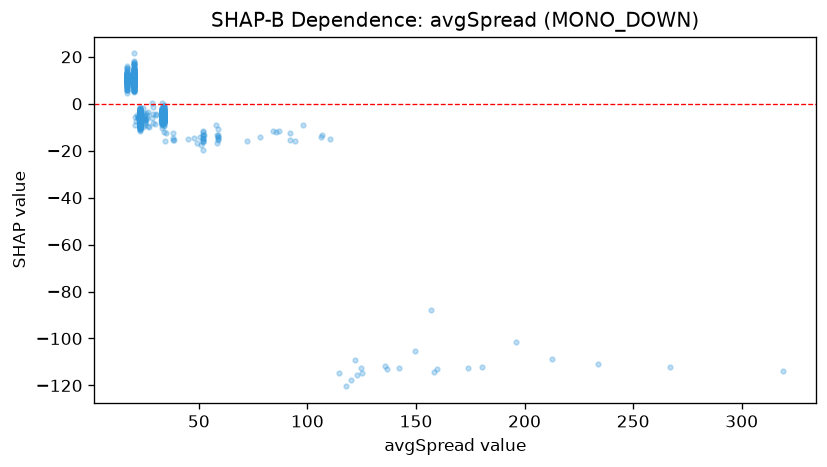

Values plotted in this chart, from the file beside it:
feature_value, shap_value
23.0, -4.171
23.0, -3.084
23.0, -5.18
23.0, -5.2
23.0, -5.974
23.0, -5.974
23.0, -9.071
124.6, -112.4
23.0, -4.541
23.0, -3.249
23.0, -6.263
23.0, -7.26
23.0, -7.868
23.0, -7.26
23.0, -8.543
23.0, -7.287
23.0, -7.287
23.0, -9.738
23.0, -6.02
23.0, -5.534
23.0, -8.37
23.0, -7.215
120.1, -117.5
94.1, -15.72
58.6, -13.43
23.0, -8.041
23.0, -6.763
23.0, -5.108
23.0, -3.263
23.0, -6.819
23.0, -7.026
86.9, -11.63
23.0, -6.793
23.0, -3.78
23.0, -5.974
23.0, -4.862
23.0, -5.902
23.0, -8.292
23.0, -6.78
23.0, -8.991
23.0, -9.79
23.0, -6.737
122.0, -109.3
23.0, -7.287
23.0, -5.195
23.0, -8.493
23.0, -8.39
23.0, -4.097
23.0, -7.543
23.0, -5.361
23.0, -5.424
23.0, -10.4
23.0, -7.287
117.8, -120.4
23.0, -8.493
23.0, -6.205
23.0, -7.627
23.0, -10.95
23.0, -7.471
23.0, -8.079
... 1,075 more rows
